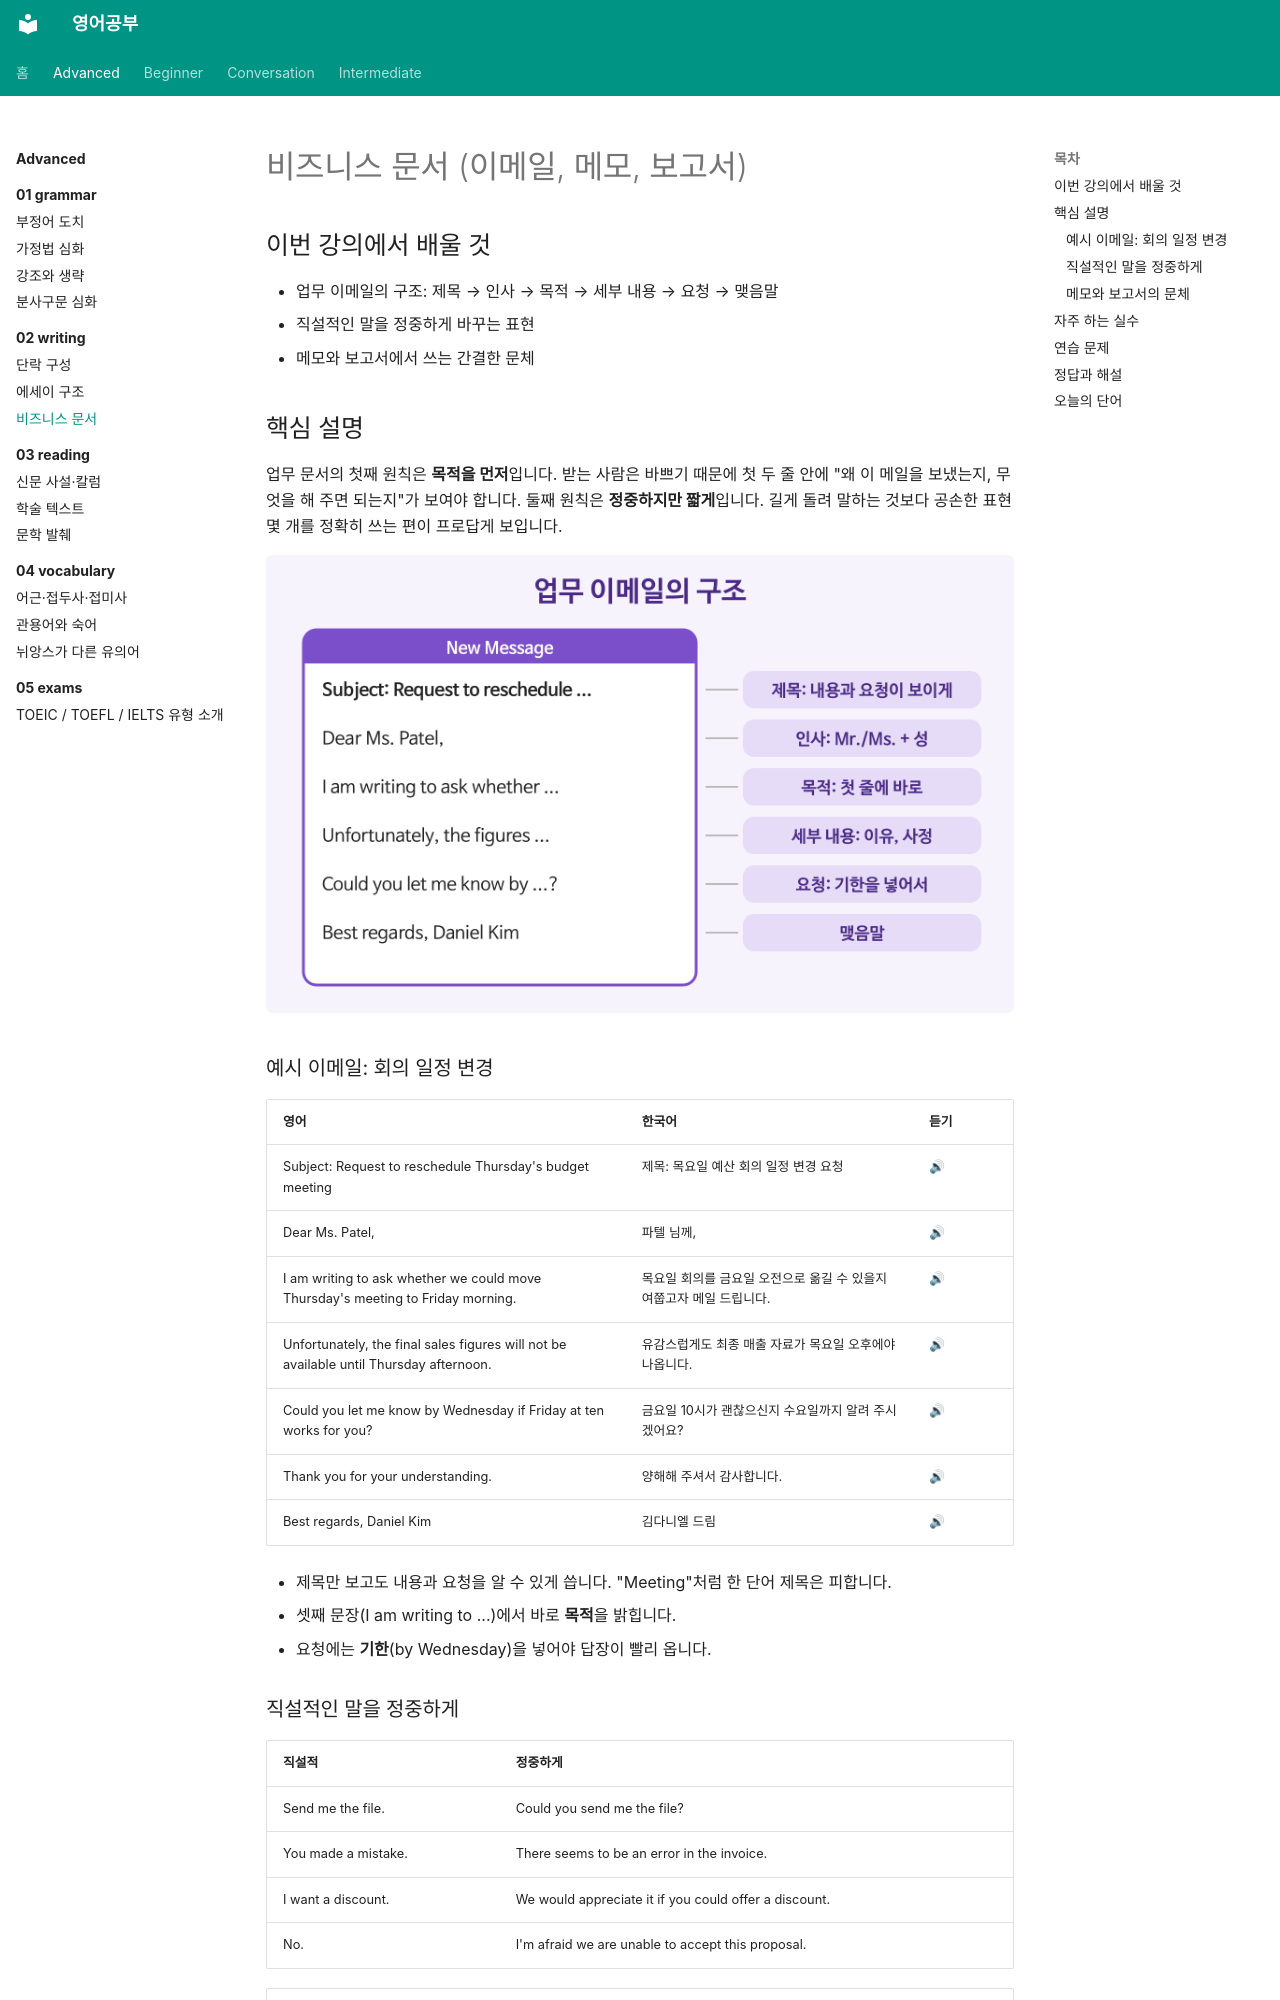

repository: goodhosup/english-study · page: advanced/02-writing/03-business-writing/index.html · generator: mkdocs

---
track: advanced
chapter: 2
lesson: 3
title: 비즈니스 문서
tags: [글쓰기, 비즈니스, 이메일, 격식체]
---

# 비즈니스 문서 (이메일, 메모, 보고서)

## 이번 강의에서 배울 것

- 업무 이메일의 구조: 제목 → 인사 → 목적 → 세부 내용 → 요청 → 맺음말
- 직설적인 말을 정중하게 바꾸는 표현
- 메모와 보고서에서 쓰는 간결한 문체

## 핵심 설명

업무 문서의 첫째 원칙은 **목적을 먼저**입니다. 받는 사람은 바쁘기 때문에 첫 두 줄 안에 "왜 이 메일을 보냈는지, 무엇을 해 주면 되는지"가 보여야 합니다. 둘째 원칙은 **정중하지만 짧게**입니다. 길게 돌려 말하는 것보다 공손한 표현 몇 개를 정확히 쓰는 편이 프로답게 보입니다.

![업무 이메일의 구조. 제목, 인사, 목적, 세부 내용, 요청, 맺음말이 차례로 놓여 있다](images/03-business-writing-1.png)

### 예시 이메일: 회의 일정 변경

| 영어 | 한국어 | 듣기 |
|---|---|---|
| Subject: Request to reschedule Thursday's budget meeting | 제목: 목요일 예산 회의 일정 변경 요청 | [🔊](audio/03-business-writing-01.mp3) |
| Dear Ms. Patel, | 파텔 님께, | [🔊](audio/03-business-writing-02.mp3) |
| I am writing to ask whether we could move Thursday's meeting to Friday morning. | 목요일 회의를 금요일 오전으로 옮길 수 있을지 여쭙고자 메일 드립니다. | [🔊](audio/03-business-writing-03.mp3) |
| Unfortunately, the final sales figures will not be available until Thursday afternoon. | 유감스럽게도 최종 매출 자료가 목요일 오후에야 나옵니다. | [🔊](audio/03-business-writing-04.mp3) |
| Could you let me know by Wednesday if Friday at ten works for you? | 금요일 10시가 괜찮으신지 수요일까지 알려 주시겠어요? | [🔊](audio/03-business-writing-05.mp3) |
| Thank you for your understanding. | 양해해 주셔서 감사합니다. | [🔊](audio/03-business-writing-06.mp3) |
| Best regards, Daniel Kim | 김다니엘 드림 | [🔊](audio/03-business-writing-07.mp3) |

- 제목만 보고도 내용과 요청을 알 수 있게 씁니다. "Meeting"처럼 한 단어 제목은 피합니다.
- 셋째 문장(I am writing to ...)에서 바로 **목적**을 밝힙니다.
- 요청에는 **기한**(by Wednesday)을 넣어야 답장이 빨리 옵니다.
